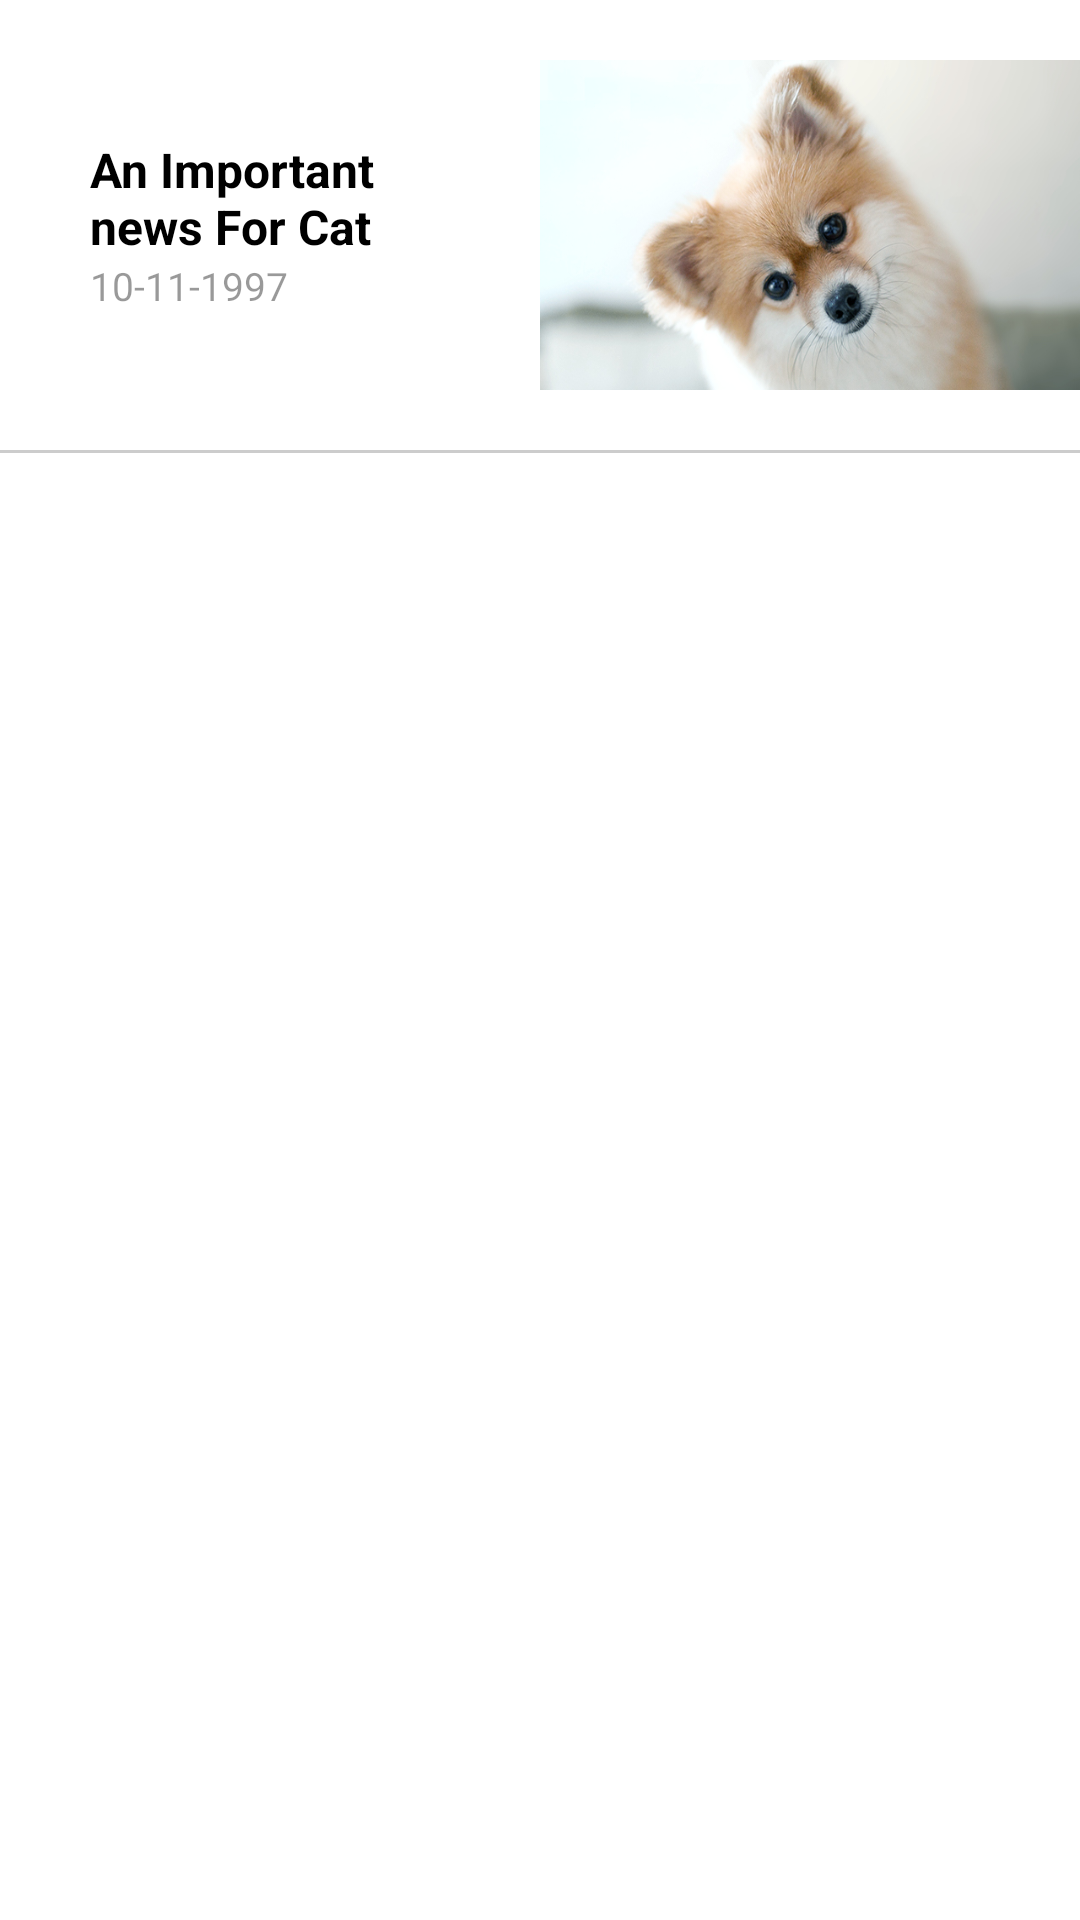

Layout XML and referenced resources for this Android screen:
<!-- AndroidManifest.xml: application theme Theme.AnimalLover -->
<!-- res/layout/designblog.xml -->
<?xml version="1.0" encoding="utf-8"?>
<LinearLayout xmlns:android="http://schemas.android.com/apk/res/android"
    xmlns:app="http://schemas.android.com/apk/res-auto"
    android:layout_width="match_parent"
    android:layout_height="wrap_content"

    android:orientation="vertical">

    <LinearLayout
        android:layout_width="match_parent"

        android:layout_height="150dp"
        android:orientation="horizontal"
        android:weightSum="2">

        <LinearLayout
            android:padding="20dp"
            android:layout_width="0dp"
            android:layout_height="wrap_content"
            android:layout_gravity="center"
            android:layout_weight="1"
            android:orientation="vertical">

            <TextView
                android:id="@+id/blogheadline"
                android:layout_width="match_parent"
                android:layout_height="wrap_content"
                android:paddingLeft="10dp"
                android:text="An Important news For Cat"
                android:textColor="@color/black"
                android:textSize="16sp"
                android:textStyle="bold" />

            <TextView
                android:textSize="13sp"
                android:id="@+id/writeer"
                android:layout_width="match_parent"
                android:layout_height="wrap_content"
                android:paddingLeft="10dp"
                android:text="10-11-1997"
                android:textColor="@color/overlay_dark_40" />
        </LinearLayout>

        <LinearLayout
            android:layout_width="0dp"
            android:layout_height="match_parent"
            android:layout_weight="1">

            <ImageView
                android:id="@+id/blogpicture"
                android:layout_width="match_parent"
                android:layout_height="match_parent"
                android:paddingTop="20dp"
                android:paddingBottom="20dp"
                android:scaleType="fitXY"
                android:src="@drawable/peta" />
        </LinearLayout>
    </LinearLayout>

    <View
        android:layout_width="match_parent"
        android:layout_height="1dp"
        android:background="@color/overlay_dark_20" />

</LinearLayout>
<!-- resources referenced by this layout -->
<resources>
  <color name="black">#FF000000</color>
  <color name="overlay_dark_20">#33000000</color>
  <color name="overlay_dark_40">#66000000</color>
  <!-- drawable peta: jpg bitmap (drawable, 113352 bytes) -->
  <style name="Theme.AnimalLover" parent="Theme.Material3.Light.NoActionBar">
          
          <item name="colorPrimary">@color/primary2</item>
          <item name="colorPrimaryVariant">@color/primary1</item>
          <item name="colorOnPrimary">@color/white</item>
          <item name="android:statusBarColor">@color/red</item>
  
          
          <item name="android:textColorPrimary">@color/black</item>
          <item name="android:textColorSecondary">@color/grey_60</item>
          <item name="android:textColorHint">@color/grey_40</item>
          <item name="android:windowBackground">@color/white</item>
          <item name="android:colorBackground">@color/white</item>
  
          
          <item name="colorControlActivated">@color/primary2</item>
          <item name="colorControlHighlight">@color/grey_60</item>
          <item name="colorControlNormal">@color/grey_40</item>
  
          
          <item name="colorOnSurface">@color/black</item>
          <item name="colorOnSurfaceVariant">@color/grey_60</item>
          <item name="colorSurface">@color/white</item>
          <item name="colorSurfaceVariant">@color/white</item>
      </style>
  <color name="primary2">#9FE2BF</color>
  <color name="primary1">#F6009688</color>
  <color name="white">#FFFFFFFF</color>
  <color name="red">#FF4444</color>
  <color name="grey_60">#666666</color>
  <color name="grey_40">#999999</color>
</resources>
